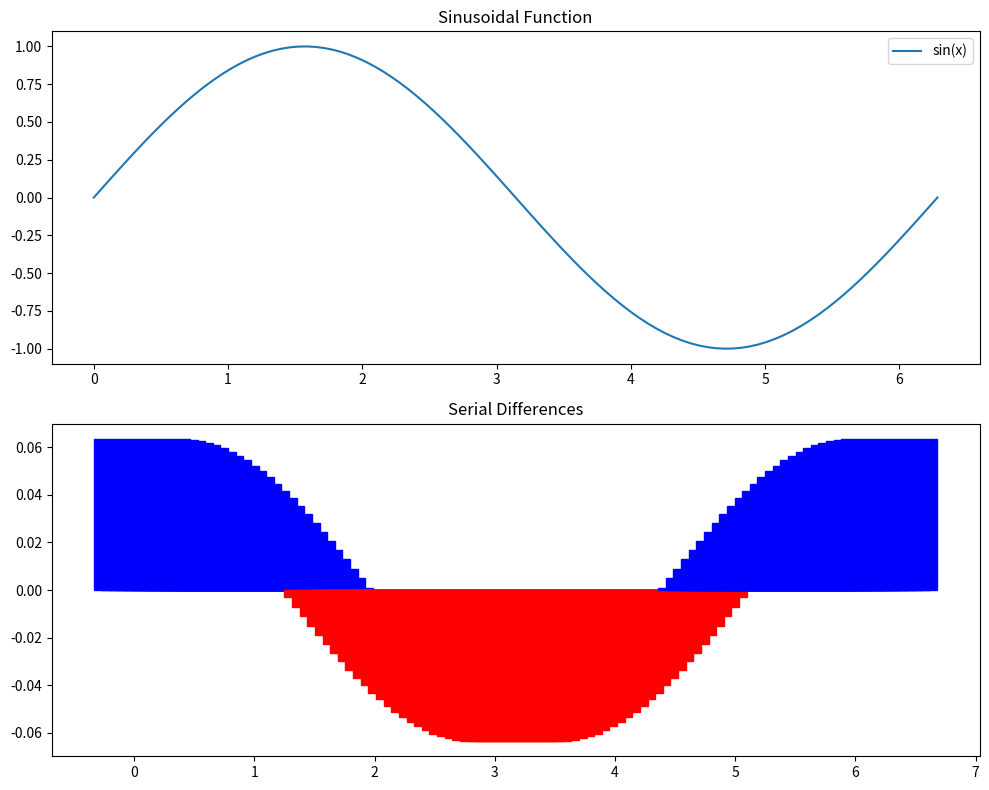

This figure's Python source:
import numpy as np
import matplotlib.pyplot as plt
import matplotlib.animation as animation

class AnimatedSinusoidalPlot:
    def __init__(self):
        self.fig, (self.ax1, self.ax2) = plt.subplots(2, 1, figsize=(10, 8))
        self.x = np.linspace(0, 2 * np.pi, 100)
        self.y = np.sin(self.x)
        self.diff = np.diff(self.y)

        # Set up the initial plot
        self.line, = self.ax1.plot(self.x, self.y, label='sin(x)')
        self.ax1.set_title('Sinusoidal Function')
        self.ax1.legend()

        self.bar_rects = self.ax2.bar(self.x[1:], self.diff, color=['blue' if d > 0 else 'red' for d in self.diff])
        self.ax2.set_title('Serial Differences')

    def update(self, frame):
        self.y = np.sin(self.x + frame * 0.1)
        self.diff = np.diff(self.y)
        self.line.set_ydata(self.y)
        
        for rect, h in zip(self.bar_rects, self.diff):
            rect.set_height(h)
            rect.set_color('blue' if h > 0 else 'red')
        return self.line, *self.bar_rects

    def animate(self):
        self.ani = animation.FuncAnimation(self.fig, self.update, frames=100, interval=50, blit=True)
        plt.tight_layout()
        plt.show()

# Create an instance of the class and start the animation
plot = AnimatedSinusoidalPlot()
plot.animate()
